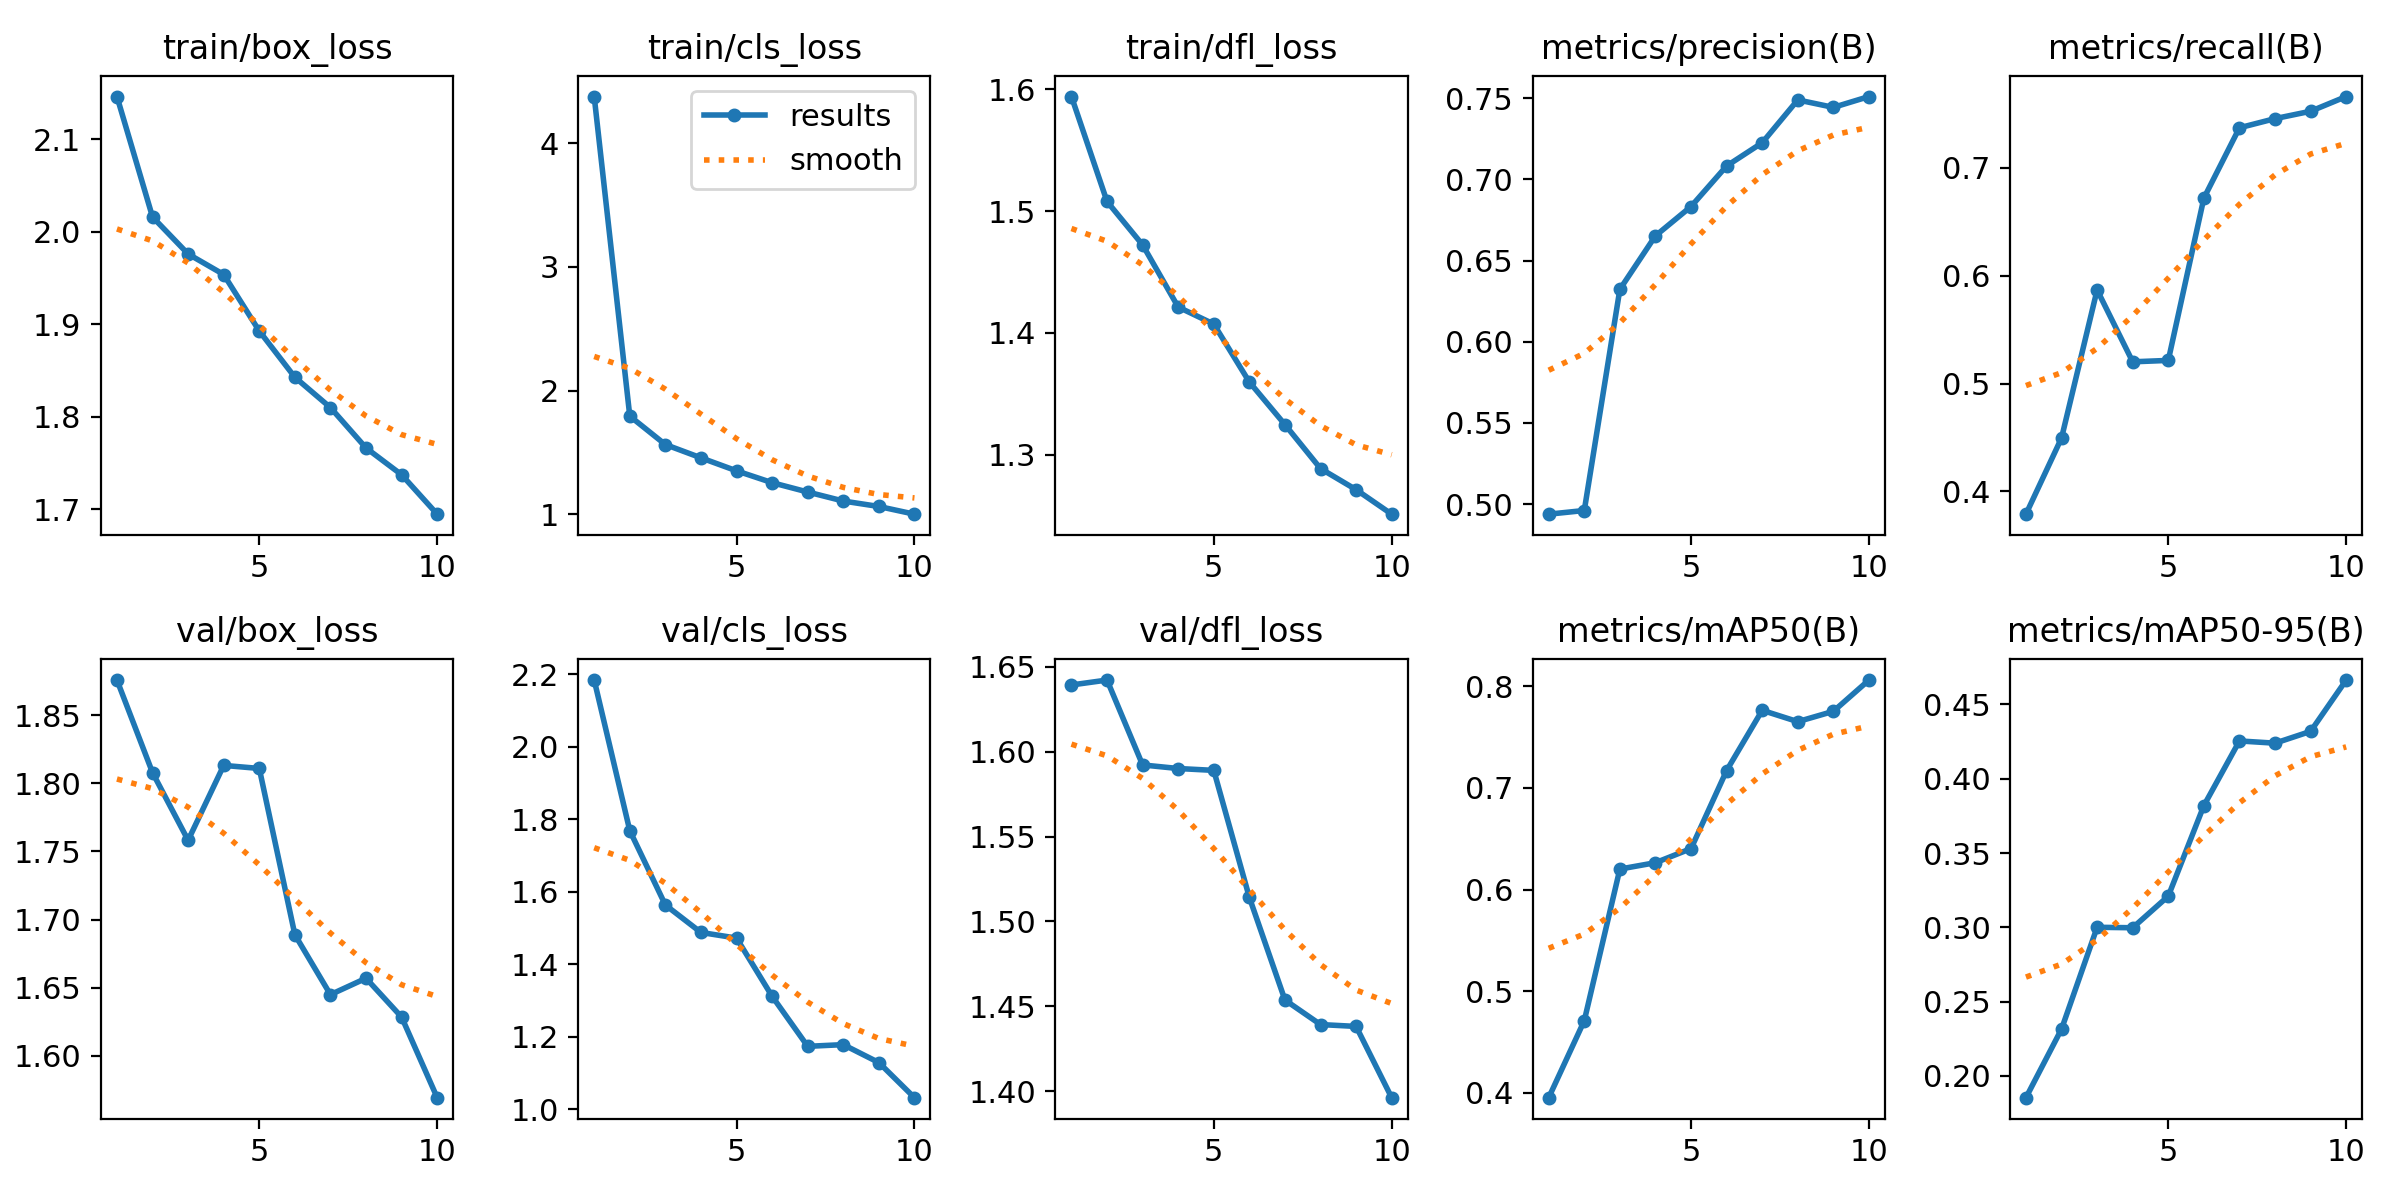

Data behind this chart, as committed beside it:
epoch, time, train/box_loss, train/cls_loss, train/dfl_loss, metrics/precision(B), metrics/recall(B), metrics/mAP50(B), metrics/mAP50-95(B), val/box_loss, val/cls_loss, val/dfl_loss, lr/pg0, lr/pg1, lr/pg2
1, 90.64, 2.146, 4.376, 1.594, 0.4939, 0.3788, 0.3953, 0.1853, 1.876, 2.184, 1.639, 0.0003018, 0.0003018, 0.0003018
2, 176.8, 2.016, 1.794, 1.508, 0.4961, 0.4495, 0.4711, 0.2315, 1.808, 1.769, 1.642, 0.0005449, 0.0005449, 0.0005449
3, 261.1, 1.976, 1.564, 1.472, 0.6323, 0.5868, 0.6202, 0.3, 1.758, 1.564, 1.592, 0.000728, 0.000728, 0.000728
4, 346.1, 1.954, 1.457, 1.421, 0.6652, 0.5202, 0.6265, 0.2997, 1.813, 1.488, 1.59, 0.000639, 0.000639, 0.000639
5, 431.2, 1.893, 1.352, 1.407, 0.6832, 0.5214, 0.6403, 0.321, 1.811, 1.472, 1.589, 0.000549, 0.000549, 0.000549
6, 515.7, 1.843, 1.256, 1.36, 0.7082, 0.672, 0.7171, 0.3819, 1.689, 1.312, 1.514, 0.000459, 0.000459, 0.000459
7, 601.1, 1.81, 1.181, 1.325, 0.7225, 0.7373, 0.7763, 0.4255, 1.645, 1.174, 1.454, 0.0003691, 0.0003691, 0.0003691
8, 686, 1.766, 1.108, 1.289, 0.7489, 0.7458, 0.7652, 0.424, 1.657, 1.178, 1.439, 0.0002791, 0.0002791, 0.0002791
9, 770.6, 1.737, 1.064, 1.271, 0.7443, 0.7526, 0.7753, 0.4319, 1.628, 1.129, 1.438, 0.0001891, 0.0001891, 0.0001891
10, 854.3, 1.695, 1.002, 1.251, 0.7509, 0.7663, 0.8061, 0.4665, 1.569, 1.032, 1.396, 9.9081e-05, 9.9081e-05, 9.9081e-05
